The GitHub repository Sree14hari/BridgeCrack-Segmentation contains a labelled image folder "dataset_final" with 3 categories: heavy crack, light crack, medium crack. Examples follow, each with its label.

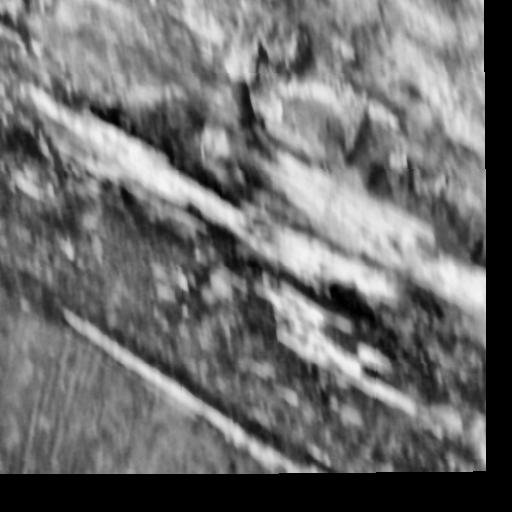
Label: heavy crack

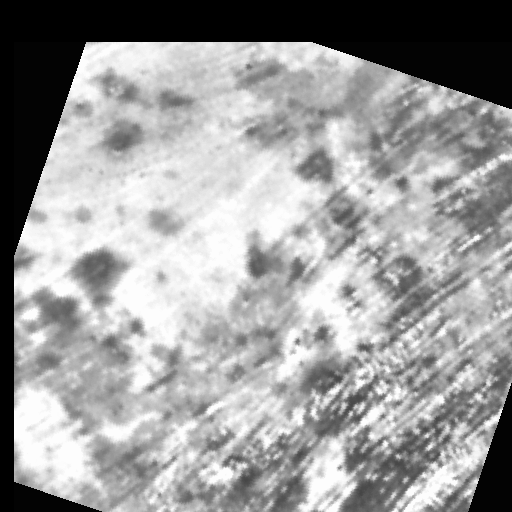
Label: medium crack

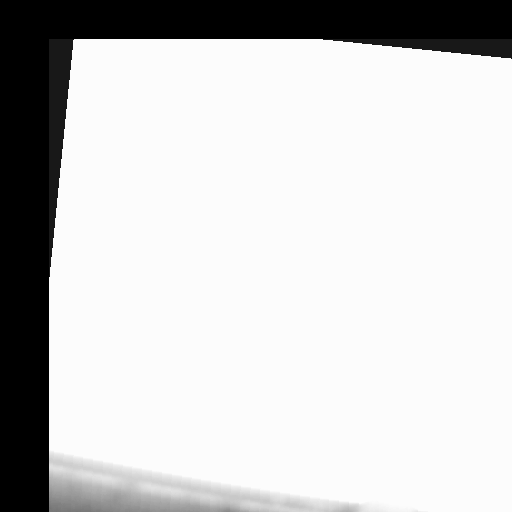
Label: light crack

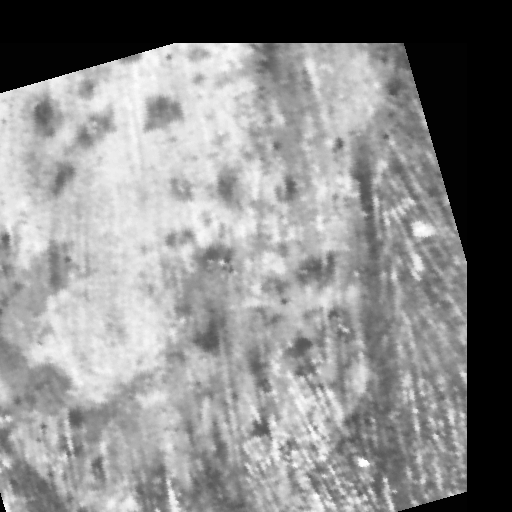
Label: light crack

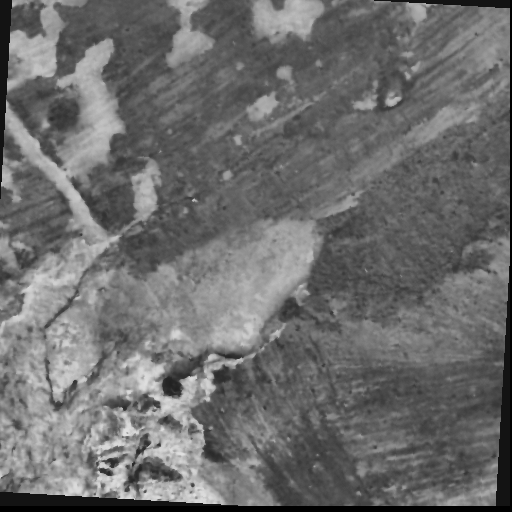
Label: heavy crack

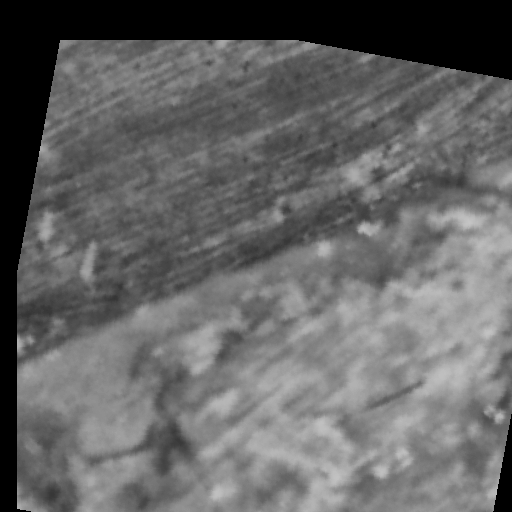
Label: medium crack
